Photos from the image-classification dataset "dataset_split_v2" in the GitHub repository penoFahmi/pelatihan-model-sawit. Its 4 classes are: lewat matang, matang, mengkal, mentah.

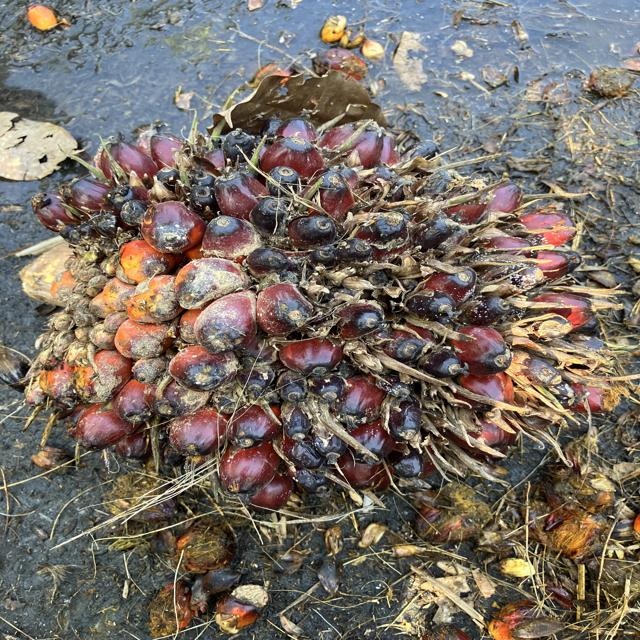
Label: matang

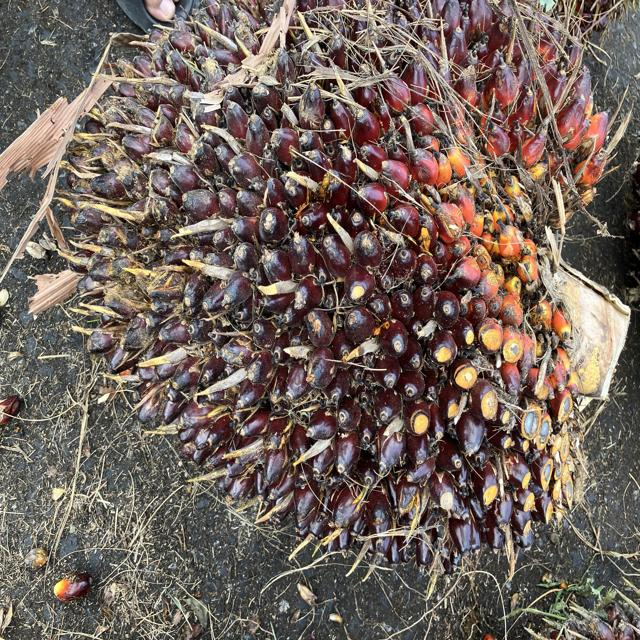
Label: matang

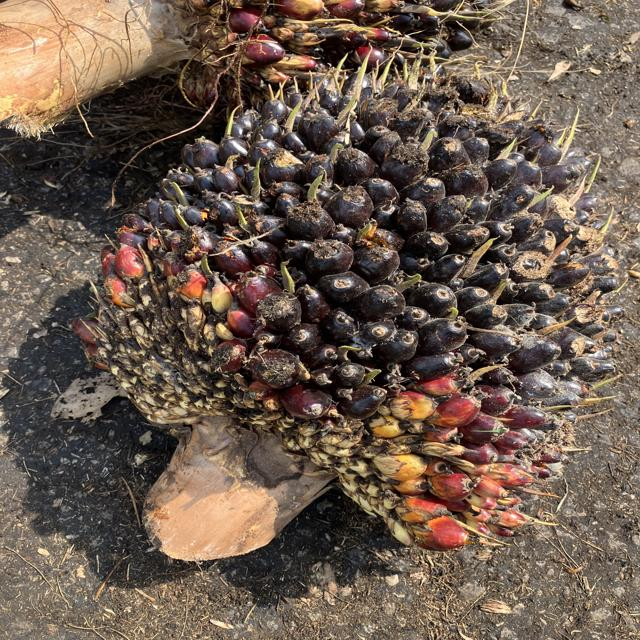
Label: mengkal

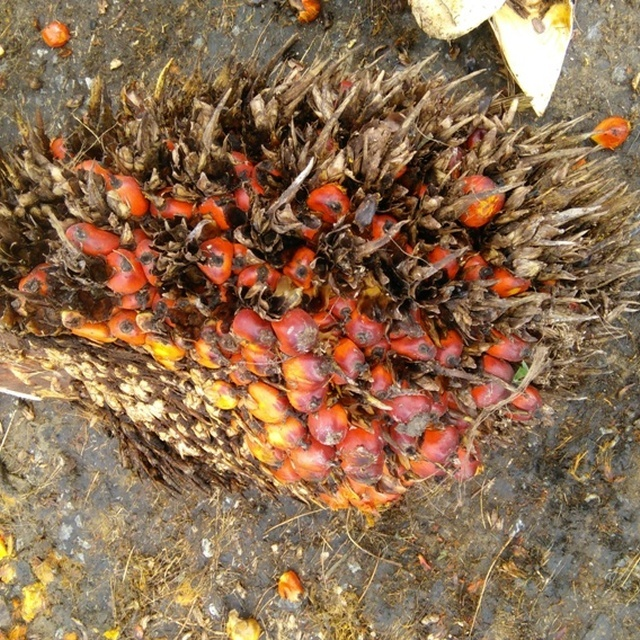
Label: lewat matang

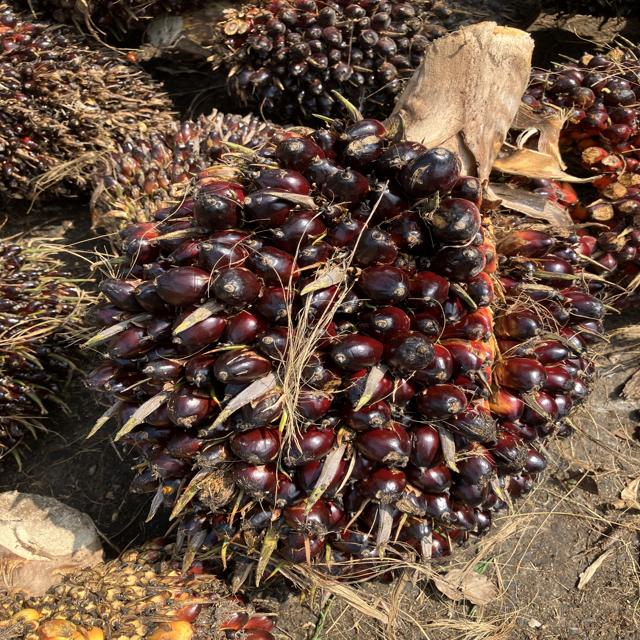
Label: mengkal

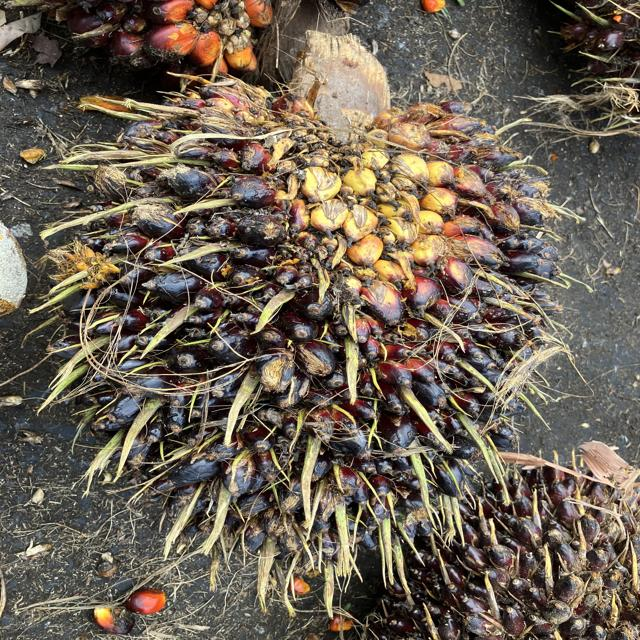
Label: mentah
